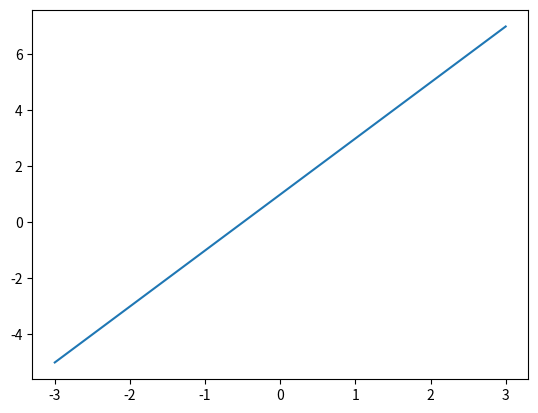
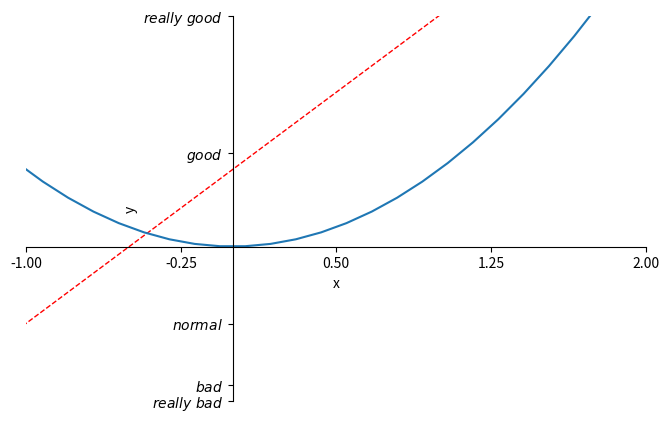

Here is the Python script that generated these plots, in order:
import numpy as np
import matplotlib.pyplot as plt

x = np.linspace(-3, 3, 50)
y1 = 2 * x + 1
y2 = x ** 2

plt.figure()
plt.plot(x, y1)

plt.figure(num=3, figsize=(8, 5))
plt.plot(x, y1, color='red', linewidth=1.0, linestyle='--')
plt.plot(x, y2)

plt.xlim((-1, 2))
plt.ylim((-2, 3))
plt.xlabel('x')
plt.ylabel('y')

new_ticks = np.linspace(-1, 2, 5)
# print(new_ticks)
plt.xticks(new_ticks)
plt.yticks([-2, -1.8, -1, 1.22, 3],
           [r'$really\ bad$', r'$bad$', r'$normal$', r'$good$', r'$really\ good$'])

# gca = 'get current axis'
ax = plt.gca()
ax.spines['top'].set_color('none')
ax.spines['right'].set_color('none')
ax.xaxis.set_ticks_position('bottom')
ax.yaxis.set_ticks_position('left')
ax.spines['bottom'].set_position(('data', 0))
ax.spines['left'].set_position(('data', 0))

plt.show()
